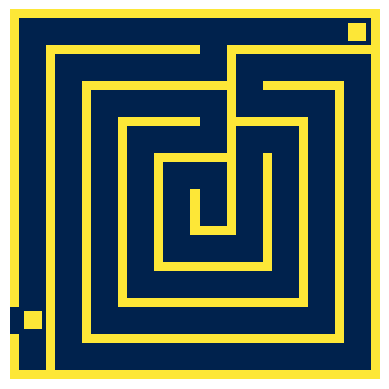

Here is the Python script that generated this plot:
import random
import numpy as np
import matplotlib.pyplot as plt


class Node:
    def __init__(self, coordinate, neighbors=None):
        """
        coordinate: node's coordinate in the grid

        initialize is_visited as False

        If node is start node,
        self.is_start=True, else self.is_start=None

        If node is end node,
        self.is_end=True, else self.is_end=None

        neighbors: list of neighbors / directions node can access.
        Each element is a tuple of direction and random weight that ranges [0:9]
        """
        self.coordinate = coordinate
        self.is_visited = False
        # each node can have many children but only one parent node
        self.parent_direction = None
        self.is_start = False
        self.is_end = False

        if neighbors is None:
            self.neighbors = []
        else:
            self.neighbors = neighbors

    def mark_as_start_node(self):
        """
        Marks is_start True if
        the node is start node
        """
        self.is_start = True

    def mark_as_end_node(self):
        """
        Marks is_end True if
        the node is start node
        """
        self.is_end = True


# noinspection PyUnresolvedReferences
class GridGraphMaze:
    def __init__(self, length):
        """
        Makes grid and insert Node instances in grid (nested list).
        Marks start and end nodes.
        Directions/neighbors are represented using four numbers:
          8
        4   6
          2
        Instance variables necessary for making maze and drawing maze
        are all initialized here.
        Start and end nodes are initialized as well.

        param length of one side of the square grid
        """
        # make length x length grid
        self.length = length
        self.grid = [[0 for _ in range(length)] for _ in range(length)]

        self.next_node = None
        self.nodes_put_on_hold_ls = []

        # list of visited / unvisited nodes
        self.visited_nodes_ls = []
        self.unvisited_nodes_ls = []

        # choose start/end points at a side of the grid
        self.start_coord, self.end_coord = self.choose_start_end_coord()

        # variables related to drawing maze
        self.drawing_board = None
        self.wall_color_val = None
        self.background_color_val = None
        self.start_color_val = None
        self.end_color_val = None

        # insert nodes with coordinate in grid
        for i in range(length):
            for j in range(length):
                self.grid[i][j] = Node((i, j))
                self.unvisited_nodes_ls.append(self.grid[i][j])
                # mark start & end in Node
                if self.grid[i][j].coordinate[0] == self.start_coord[0] and \
                        self.grid[i][j].coordinate[1] == self.start_coord[1]:
                    self.grid[i][j].mark_as_start_node()

                if self.grid[i][j].coordinate[0] == self.end_coord[0] and \
                        self.grid[i][j].coordinate[1] == \
                        self.end_coord[1]:
                    self.grid[i][j].mark_as_end_node()

    @staticmethod
    def rand_weight():
        return random.choices([0, 1, 2, 3, 4, 5, 6, 7, 8, 9])[0]

    def choose_start_end_coord(self):
        """
        Start and end nodes are put diagonally far apart.
        :return: start and end coordinates as tuples ((1x2 tuple),(1x2 tuple))
        """
        start, end = random.choice([
            ((0, random.choice(range(int(self.length / 2)))), (self.length - 1, self.length - 1)),

            ((self.length - 1, random.choice(range(int(self.length / 2), self.length))), (0, 0)),

            ((random.choice(range(int(self.length / 2), self.length)), 0), (0, self.length - 1)),

            ((random.choice(range(int(self.length / 2))), self.length - 1), (self.length - 1, 0)),
        ])
        return start, end

    def find_accessible_directions_of_node(self, node):
        """
        Finds directions current node can go based only on
        position of the node in the grid graph.
        :return: list of directions node can go
        """
        i, j = node.coordinate
        # adjacent node directions
        if i == 0 and j == 0:
            accessible_directions = [2, 6]
        elif i == 0 and j == self.length - 1:
            accessible_directions = [2, 4]
        elif i == self.length - 1 and j == 0:
            accessible_directions = [6, 8]
        elif i == self.length - 1 and j == self.length - 1:
            accessible_directions = [4, 8]
        elif i == 0:
            accessible_directions = [2, 4, 6]
        elif j == 0:
            accessible_directions = [2, 6, 8]
        elif i == self.length - 1:
            accessible_directions = [4, 6, 8]
        elif j == self.length - 1:
            accessible_directions = [2, 4, 8]
        else:
            accessible_directions = [2, 4, 6, 8]
        return accessible_directions

    def set_node_as_parent_of_neighbors(self, node):
        # no need to set end node or deadend node as parent of other nodes
        if node.is_end:
            return
        elif not node.is_start and self.is_deadend(node):
            return

        i, j = node.coordinate
        for neigh in node.neighbors:
            dir = neigh[0]

            if dir == 2:
                self.grid[i + 1][j].parent_direction = 8
            elif dir == 4:
                self.grid[i][j - 1].parent_direction = 6
            elif dir == 6:
                self.grid[i][j + 1].parent_direction = 4
            elif dir == 8:
                self.grid[i - 1][j].parent_direction = 2

    def is_deadend(self, node):
        """
        Checks if node is a deadend.
        => all adjacent nodes are visited
        """
        acc_dir = self.find_accessible_directions_of_node(node)
        acc_dir.remove(node.parent_direction)  # exclude dir current node came from (parent direction)

        n_directions = len(acc_dir)
        n_visited_neigh_but_not_in_my_neigh = 0
        i, j = node.coordinate

        my_neigh = [neigh[0] for neigh in node.neighbors]

        for direction in acc_dir:
            if direction not in my_neigh:
                if direction == 2:
                    if self.grid[i + 1][j].is_visited:
                        n_visited_neigh_but_not_in_my_neigh += 1
                elif direction == 4:
                    if self.grid[i][j - 1].is_visited:
                        n_visited_neigh_but_not_in_my_neigh += 1
                elif direction == 6:
                    if self.grid[i][j + 1].is_visited:
                        n_visited_neigh_but_not_in_my_neigh += 1
                else:
                    if self.grid[i - 1][j].is_visited:
                        n_visited_neigh_but_not_in_my_neigh += 1

        if n_visited_neigh_but_not_in_my_neigh == n_directions:
            return True
        else:
            return False

    def find_out_if_node_visited_all_its_neighbors(self, node):
        """
        Finds out if all neighbors of current node have been visited
        :param node: Node() instance
        :return: True if all neigh are visited else False
        """
        accessible_directions = self.find_accessible_directions_of_node(node)
        i, j = node.coordinate
        n_visited_neigh = 0
        for direction in accessible_directions:
            if direction == 2:
                if self.grid[i + 1][j].is_visited:
                    n_visited_neigh += 1
            elif direction == 4:
                if self.grid[i][j - 1].is_visited:
                    n_visited_neigh += 1
            elif direction == 6:
                if self.grid[i][j + 1].is_visited:
                    n_visited_neigh += 1
            else:
                if self.grid[i - 1][j].is_visited:
                    n_visited_neigh += 1

        if n_visited_neigh == len(accessible_directions):
            return True
        else:
            return False

    def find_unvisited_nodes_from_visited_and_add_to_q(self, node):
        """
        Given a node, finds unvisited (previously unselected) neighbor node,
        add direction & weight of newly added unvisited node in node,
        add parent_direction to newly added unvisited node

        return True if node with unvisited direction is added to reserved_nodes_ls else False
        """
        # if encounter a node that has only been added as neighbor, and no neighbor added yet
        # should be fine without the code below. Handled beforehand.
        # if len(node.neighbors) == 0:
        #     print('Error: visited node has no neighbor!')
        #     return
        if node.coordinate == (2,0):
            print()
        accessible_directions = self.find_accessible_directions_of_node(node)

        if not node.is_start:
            accessible_directions.remove(node.parent_direction)

        i, j = node.coordinate
        random.shuffle(accessible_directions)
        for direction in accessible_directions:
            if direction == 2:
                if not self.grid[i + 1][j].is_visited:
                    node.neighbors.append((2, self.rand_weight()))
                    self.grid[i + 1][j].is_visited = True
                    self.grid[i + 1][j].parent_direction = 8
                    self.visited_nodes_ls.append(self.grid[i + 1][j])
                    self.unvisited_nodes_ls.remove(self.grid[i + 1][j])
                    # self.next_node = self.grid[i + 1][j]
                    self.nodes_put_on_hold_ls.append(self.grid[i + 1][j])
                    return
            elif direction == 4:
                if not self.grid[i][j - 1].is_visited:
                    node.neighbors.append((4, self.rand_weight()))
                    self.grid[i][j - 1].is_visited = True
                    self.grid[i][j - 1].parent_direction = 6
                    self.visited_nodes_ls.append(self.grid[i][j - 1])
                    self.unvisited_nodes_ls.remove(self.grid[i][j - 1])
                    # self.next_node = self.grid[i][j - 1]
                    self.nodes_put_on_hold_ls.append(self.grid[i][j - 1])
                    return
            elif direction == 6:
                if not self.grid[i][j + 1].is_visited:
                    node.neighbors.append((6, self.rand_weight()))
                    self.grid[i][j + 1].is_visited = True
                    self.grid[i][j + 1].parent_direction = 4
                    self.visited_nodes_ls.append(self.grid[i][j + 1])
                    self.unvisited_nodes_ls.remove(self.grid[i][j + 1])
                    # self.next_node = self.grid[i][j + 1]
                    self.nodes_put_on_hold_ls.append(self.grid[i][j + 1])
                    return
            else:
                if not self.grid[i - 1][j].is_visited:
                    node.neighbors.append((8, self.rand_weight()))
                    self.grid[i - 1][j].is_visited = True
                    self.grid[i - 1][j].parent_direction = 2
                    self.visited_nodes_ls.append(self.grid[i - 1][j])
                    self.unvisited_nodes_ls.remove(self.grid[i - 1][j])
                    # self.next_node = self.grid[i - 1][j]
                    self.nodes_put_on_hold_ls.append(self.grid[i - 1][j])
                    return

    def visit_parent_to_get_direction_towards_wall_from_three_possible_dir(self, node):
        """
        visit current node's parent node to find direction towards wall/visited node
        """
        i, j = node.coordinate
        p_dir = node.parent_direction

        # get parent node
        if p_dir == 2:
            parent_node = self.grid[i + 1][j]
        elif p_dir == 4:
            parent_node = self.grid[i][j - 1]
        elif p_dir == 6:
            parent_node = self.grid[i][j + 1]
        else:
            parent_node = self.grid[i - 1][j]

        # get parent node's accessible directions
        parent_accessible_directions = self.find_accessible_directions_of_node(parent_node)
        # all neigh of parent visited
        if len(parent_accessible_directions) == 0:
            return self.turn_sideways_given_three_possible_dir(p_dir)
        else:
            # handle when parent node is start node
            if parent_node.is_start:
                if len(parent_accessible_directions) == 1:
                    return get_opposite_direction(parent_accessible_directions[0])
                else:
                    return self.turn_sideways_given_three_possible_dir(p_dir)

            # parent node and parent node's parent are in straight line & curr node has 3 possible directions
            if node.parent_direction == parent_node.parent_direction:
                # choose dir that parent can't access (towards wall)
                if len(parent_accessible_directions) == 1:
                    return get_opposite_direction(parent_accessible_directions[0])
                # when parent has 2 accessible direction, turn to side
                else:
                    return self.turn_sideways_given_three_possible_dir(p_dir)
            # curr node and parent node NOT in straight line & curr node has 3 possible directions
            else:
                return parent_node.parent_direction

    @staticmethod
    def get_opposite_direction(direction):
        """
        :param direction: one of four directions (2,4,6,8)
        :return: opposite direction of given direction
        """
        if direction == 2:
            return 8
        elif direction == 4:
            return 6
        elif direction == 6:
            return 4
        else:
            return 2

    @staticmethod
    def turn_sideways_given_three_possible_dir(p_dir):
        """
        return right or left direction based on parent's direction
        """
        if p_dir == 2 or p_dir == 8:
            return random.sample([4, 6], 1)[0]
        else:
            return random.sample([2, 8], 1)[0]

    def choose_direction_with_bias(self, node, accessible_directions):
        """
        Choose next neighbor node in a biased manner so that
        next decision is the inclined to be the same as parent's direction.
        * Makes maze less branchy.
        :param node: curr node
        :param p_dir: direction to parent (int)
        :param accessible_directions: list of accessible directions ([int]
        :return: direction to neighbor
        """
        p_dir = node.parent_direction
        if len(accessible_directions) == 2:
            if p_dir == 2 and 8 in accessible_directions:
                sampled_direction = 8
            elif p_dir == 4 and 6 in accessible_directions:
                sampled_direction = 6
            elif p_dir == 6 and 4 in accessible_directions:
                sampled_direction = 4
            elif p_dir == 8 and 2 in accessible_directions:
                sampled_direction = 2
            else:
                sampled_direction = random.sample(accessible_directions, 1)[0]
        # if len(accessible_directions) == 2:
        #     if p_dir == 2 and 8 in accessible_directions:
        #         accessible_directions = [x for x in accessible_directions if x != 8] + [8]
        #         sampled_direction = random.choices(accessible_directions, weights=[0.1, 0.9])[0]
        #         n_dir = random.choices([1, 2], weights=[0.9, 0.1])[0]
        #         if n_dir == 1:
        #             accessible_directions = [sampled_direction]
        #     elif p_dir == 4 and 6 in accessible_directions:
        #         accessible_directions = [x for x in accessible_directions if x != 6] + [6]
        #         sampled_direction = random.choices(accessible_directions, weights=[0.1, 0.9])[0]
        #         n_dir = random.choices([1, 2], weights=[0.9, 0.1])[0]
        #         if n_dir == 1:
        #             accessible_directions = [sampled_direction]
        #     elif p_dir == 6 and 4 in accessible_directions:
        #         accessible_directions = [x for x in accessible_directions if x != 4] + [4]
        #
        #         sampled_direction = random.choices(accessible_directions, weights=[0.1, 0.9])[0]
        #         n_dir = random.choices([1, 2], weights=[0.9, 0.1])[0]
        #         if n_dir == 1:
        #             accessible_directions = [sampled_direction]
        #     elif p_dir == 8 and 2 in accessible_directions:
        #         accessible_directions = [x for x in accessible_directions if x != 2] + [2]
        #         sampled_direction = random.choices(accessible_directions, weights=[0.1, 0.9])[0]
        #         n_dir = random.choices([1, 2], weights=[0.9, 0.1])[0]
        #         if n_dir == 1:
        #             accessible_directions = [sampled_direction]
        #     else:
        #         sampled_direction = random.sample(accessible_directions, 1)[0]
        # elif len(accessible_directions) == 3:
        #     sampled_direction = self.visit_parent_to_get_direction_towards_wall_from_three_possible_dir(node)
        #     n_dir = random.choices([1, 2], weights=[0.9, 0.1])[0]
        #     if n_dir == 1:
        #         accessible_directions = [sampled_direction]
        #     else:
        #         accessible_directions.remove(sampled_direction)
        #         del accessible_directions[random.choices([0, 1])[0]]
        #         accessible_directions.append(sampled_direction)
        elif len(accessible_directions) == 3:
            sampled_direction = self.visit_parent_to_get_direction_towards_wall_from_three_possible_dir(node)
        return sampled_direction

    def mark_neighbors_visited_and_choose_next_node(self, node, sampled_direction, reserve_this_node=False, accessible_directions=None):
        """
        Marks neighbors of node visited,
        even the ones stored/reserved for random selection in the future
        once path_length is reached.
        """
        i, j = node.coordinate
        if sampled_direction == 2:
            if not self.grid[i + 1][j].is_visited:
                node.neighbors.append((2, self.rand_weight()))
                self.grid[i + 1][j].is_visited = True
                self.visited_nodes_ls.append(self.grid[i + 1][j])
                self.unvisited_nodes_ls.remove(self.grid[i + 1][j])
                self.next_node = self.grid[i + 1][j]
        elif sampled_direction == 4:
            if not self.grid[i][j - 1].is_visited:
                node.neighbors.append((4, self.rand_weight()))
                self.grid[i][j - 1].is_visited = True
                self.visited_nodes_ls.append(self.grid[i][j - 1])
                self.unvisited_nodes_ls.remove(self.grid[i][j - 1])
                self.next_node = self.grid[i][j - 1]
        elif sampled_direction == 6:
            if not self.grid[i][j + 1].is_visited:
                node.neighbors.append((6, self.rand_weight()))
                self.grid[i][j + 1].is_visited = True
                self.visited_nodes_ls.append(self.grid[i][j + 1])
                self.unvisited_nodes_ls.remove(self.grid[i][j + 1])
                self.next_node = self.grid[i][j + 1]
        else:
            if not self.grid[i - 1][j].is_visited:
                node.neighbors.append((8, self.rand_weight()))
                self.grid[i - 1][j].is_visited = True
                self.visited_nodes_ls.append(self.grid[i - 1][j])
                self.unvisited_nodes_ls.remove(self.grid[i - 1][j])
                self.next_node = self.grid[i - 1][j]

    def choose_random_number_of_neighbors(self, node):
        """
        1. Marks dead end and end node in node.neighbors.
        2. Finds accessible (unvisited) neighbor nodes
        3. adds selected directions to node.neighbors.

        Bias1: next direction is biased to be tangent to wall or visited node
        to make the maze tightly packed with continuous paths.
        Bias2: next direction is biased to follow parent node's direction.
        """
        if node.is_end:
            node.neighbors = ['fin']
            # self.next_node = node
            return

        # if node is deadend, don't add any directions (but it needs parent)
        if not node.is_start and self.is_deadend(node):
            node.neighbors = ['deadend']
            # self.next_node = node
            return

        accessible_directions = self.find_accessible_directions_of_node(node)

        # if node is NOT starting node, remove direction toward curr node's parent in accessible_directions!
        # (shouldn't be able to go back toward parent)
        p_dir = node.parent_direction
        if not node.is_start:
            if p_dir == 2:
                accessible_directions.remove(2)
            elif p_dir == 4:
                accessible_directions.remove(4)
            elif p_dir == 6:
                accessible_directions.remove(6)
            else:
                accessible_directions.remove(8)

        #  delete visited nodes from directions to avoid sampling them
        i, j = node.coordinate
        for direction in accessible_directions[:]:
            if direction == 2:
                if self.grid[i + 1][j].is_visited:
                    accessible_directions.remove(2)
            elif direction == 4:
                if self.grid[i][j - 1].is_visited:
                    accessible_directions.remove(4)
            elif direction == 6:
                if self.grid[i][j + 1].is_visited:
                    accessible_directions.remove(6)
            else:
                if self.grid[i - 1][j].is_visited:
                    accessible_directions.remove(8)

        if len(accessible_directions) == 1:
            # this one direction => return next node right away
            sampled_direction = accessible_directions[0]
            # mark neighbors as visited ahead of time (here) to prevent collision
            self.mark_neighbors_visited_and_choose_next_node(node, sampled_direction)
        else:
            if node.is_start:
                sampled_direction = random.sample(accessible_directions, 1)[0]
            else:
                sampled_direction = self.choose_direction_with_bias(node, accessible_directions)

            # mark neighbors as visited ahead of time (here) to prevent collision
            self.mark_neighbors_visited_and_choose_next_node(node, sampled_direction)

    def go_to_visited_nodes_to_find_new_node(self):
        # if meet deadend/fin but there's still unvisited nodes in grid,
        # choose a new node from visited nodes to find node with unchosen accessible neighbor
        random.shuffle(self.visited_nodes_ls)
        for visited_node in self.visited_nodes_ls[:]:
            # remove node if end node or if there are no unvisited neighbors (= fully explored node)
            if self.find_out_if_node_visited_all_its_neighbors(visited_node) or visited_node.is_end:
                self.visited_nodes_ls.remove(visited_node)
            else:
                self.find_unvisited_nodes_from_visited_and_add_to_q(visited_node)
                break

    def make_maze(self, start_node, path_length):
        """
        Makes maze by searching and adding neighboring node every step starting from start node.
        If deadend/end node is encountered and grid is not fully explored, this function finds
        new directions from visited nodes that have not been explored.

        :param start_node: making maze start from this start node
        :param path_length: path length value should be determined based on the size of the maze.
        Bigger path_length leads to longer trails of path without meeting a dead end. Once max path_length
        is reached, next node is randomly selected from neighbors of nodes encountered while path was being
        made.

        * path_counter range = [3, +inf]
        """
        self.next_node = start_node
        start_node.is_visited = True
        self.visited_nodes_ls.append(start_node)
        self.unvisited_nodes_ls.remove(start_node)

        path_counter = 1
        while True:
            # making paths
            if path_counter < path_length:
                node = self.next_node
                # if meet deadend/fin but there's still unvisited nodes in grid,
                # choose a new node from visited nodes to find node with unchosen accessible neighbor
                # choose random number of unvisited neighbors
                self.choose_random_number_of_neighbors(node)
                self.set_node_as_parent_of_neighbors(node)

                # if meet deadend/end before meeting expected length
                if node.neighbors[0] == 'fin' or node.neighbors[0] == 'deadend':
                    self.go_to_visited_nodes_to_find_new_node()  # add one node to self.nodes_put_on_hold_ls
                    path_counter = float('inf')
                    continue
                path_counter += 1
                # once we reach designated path length, put the next node on hold to be revisited later
                if path_counter == path_length:
                    self.nodes_put_on_hold_ls.append(self.next_node)
            else:
                if len(self.unvisited_nodes_ls) == 0 and len(self.visited_nodes_ls) == 0:
                    break

                path_counter = 0
                node = random.sample(self.nodes_put_on_hold_ls, 1)[0]
                self.nodes_put_on_hold_ls.remove(node)

                # choose random number of unvisited neighbors
                self.choose_random_number_of_neighbors(node)
                self.set_node_as_parent_of_neighbors(node)
                path_counter += 1

            if (len(self.unvisited_nodes_ls) == 0 and len(self.next_node.neighbors) != 0 and
                    self.next_node not in self.nodes_put_on_hold_ls):
                break

    def draw_maze(self, background_c_val, wall_c_val, start_c_val, end_c_val):
        """
        Draws maze on drawing board based on directions of grid graph
        :param background_c_val: color value of background
        :param wall_c_val: color value of maze wall
        :param start_c_val: color value of start node's marking
        :param end_c_val: color value of end node's marking
        """
        self.wall_color_val = wall_c_val
        self.background_color_val = background_c_val
        self.start_color_val = start_c_val
        self.end_color_val = end_c_val

        self.drawing_board = np.full((self.length * 8, self.length * 8), self.background_color_val)

        x_axis = np.linspace(0, self.length - 1, self.length)
        y_axis = np.linspace(0, self.length - 1, self.length)
        x_grid, y_grid = np.meshgrid(x_axis, y_axis)

        # go to each cell/node of grid and draw on an 8 by 8 square
        for x, y in zip(x_grid.flatten(), y_grid.flatten()):
            x = int(x)
            y = int(y)

            node = self.grid[x][y]

            if node.is_start:
                self.decide_entrance_direction_of_maze_from_start_node(node, x, y)
                parent_dir = node.parent_direction
                self.color_start(x, y)
            elif node.is_end:
                self.color_end(x, y)
                parent_dir = node.parent_direction
            else:
                parent_dir = node.parent_direction

            directions = set([neigh[0] for neigh in node.neighbors])

            # 15 different drawing patterns for each cell
            if 'f' in directions or 'd' in directions:  # (ㄷ), f=fin, d=deadend
                if parent_dir == 2:
                    self.draw_pattern1(x, y)
                elif parent_dir == 4:
                    self.draw_pattern2(x, y)
                elif parent_dir == 6:
                    self.draw_pattern3(x, y)
                elif parent_dir == 8:
                    self.draw_pattern4(x, y)
            # 2 ways cell/node
            elif len(directions) == 1:
                one_dir = list(directions)[0]
                # (ㅡ, ㅣ)
                if (one_dir == 2 and parent_dir == 8) or (one_dir == 8 and parent_dir == 2):
                    self.draw_pattern5(x, y)
                elif (one_dir == 4 and parent_dir == 6) or (one_dir == 6 and parent_dir == 4):
                    self.draw_pattern6(x, y)
                # (ㄱ, ㄴ)
                elif (one_dir == 2 and parent_dir == 6) or (one_dir == 6 and parent_dir == 2):
                    self.draw_pattern7(x, y)
                elif (one_dir == 2 and parent_dir == 4) or (one_dir == 4 and parent_dir == 2):
                    self.draw_pattern8(x, y)
                elif (one_dir == 4 and parent_dir == 8) or (one_dir == 8 and parent_dir == 4):
                    self.draw_pattern9(x, y)
                elif (one_dir == 6 and parent_dir == 8) or (one_dir == 8 and parent_dir == 6):
                    self.draw_pattern10(x, y)
                else:
                    print("while drawing error occurred @ node coordinate: ", node.coordinate)
            # 3 ways cell/node
            elif len(directions) == 2:
                if (({2, 4}.issubset(directions) and parent_dir == 6) or
                        ({2, 6}.issubset(directions) and parent_dir == 4) or
                        ({4, 6}.issubset(directions) and parent_dir == 2)):
                    self.draw_pattern11(x, y)
                elif (({2, 4}.issubset(directions) and parent_dir == 8) or
                      ({2, 8}.issubset(directions) and parent_dir == 4) or
                      ({4, 8}.issubset(directions) and parent_dir == 2)):
                    self.draw_pattern12(x, y)
                elif (({4, 6}.issubset(directions) and parent_dir == 8) or
                      ({4, 8}.issubset(directions) and parent_dir == 6) or
                      ({6, 8}.issubset(directions) and parent_dir == 4)):
                    self.draw_pattern13(x, y)
                elif (({2, 6}.issubset(directions) and parent_dir == 8) or
                      ({2, 8}.issubset(directions) and parent_dir == 6) or
                      ({6, 8}.issubset(directions) and parent_dir == 2)):
                    self.draw_pattern14(x, y)
                else:
                    print("while drawing error occurred @ node coordinate: ", node.coordinate)
            # 4 ways cell/node
            elif (({4, 6, 8}.issubset(directions) and parent_dir == 2) or
                  ({2, 6, 8}.issubset(directions) and parent_dir == 4) or
                  ({2, 4, 8}.issubset(directions) and parent_dir == 6) or
                  ({2, 4, 6}.issubset(directions) and parent_dir == 8)):
                self.draw_pattern15(x, y)
            # Shouldn't be any other types of cells/nodes
            else:
                print("while drawing error occurred @ node coordinate: ", node.coordinate)

        # mode='constant' parameter indicates that we want to pad with constant values.
        self.drawing_board = np.pad(self.drawing_board, ((1, 1), (1, 1)), mode='constant',
                                    constant_values=self.wall_color_val)
        self.rid_of_padding_at_start_node()

    def color_start(self, x_start, y_start):
        """
        Colors start node with start_color_value
        :param x_start: x coordinate of grid graph
        :param y_start: y coordinate of grid graph
        """
        x_end = (x_start + 1) * 8
        y_end = (y_start + 1) * 8
        x_start = x_start * 8
        y_start = y_start * 8
        for x in range(x_start + 2, x_end - 2):
            for y in range(y_start + 2, y_end - 2):
                # if x!=x_start and x!=x_end-1:
                #     if y!=y_start and y!=y_end-1:
                self.drawing_board[x][y] = self.start_color_val

    def color_end(self, x_start, y_start):
        """
        Colors end node with start_color_value
        :param x_start: x coordinate of grid graph
        :param y_start: y coordinate of grid graph
        """
        x_end = (x_start + 1) * 8
        y_end = (y_start + 1) * 8
        x_start = x_start * 8
        y_start = y_start * 8
        for x in range(x_start + 2, x_end - 2):
            for y in range(y_start + 2, y_end - 2):
                self.drawing_board[x][y] = self.end_color_val

    def decide_entrance_direction_of_maze_from_start_node(self, start_node, x_start, y_start):
        """
        Entrance direction saved as parent direction of start node.
        :param start_node: start node in grid graph
        :param x_start: x coordinate of grid graph
        :param y_start: y coordinate of grid graph
        """
        if x_start == 0 and y_start == 0:
            start_node.parent_direction = [4, 8]
        elif x_start == 0 and y_start == self.length - 1:
            start_node.parent_direction = [6, 8]
        elif x_start == self.length - 1 and y_start == 0:
            start_node.parent_direction = [2, 4]
        elif x_start == self.length - 1 and y_start == self.length - 1:
            start_node.parent_direction = [2, 6]
        elif x_start == 0:
            start_node.parent_direction = [8]
        elif x_start == self.length - 1:
            start_node.parent_direction = [2]
        elif y_start == 0:
            start_node.parent_direction = [4]
        elif y_start == self.length - 1:
            start_node.parent_direction = [6]

        # pick one entrance direction (from node perspective)
        start_node.parent_direction = random.sample(start_node.parent_direction, 1)[0]

    def draw_pattern1(self, x_start, y_start):
        """
        Draws below pattern in 8 by 8 grid:
            @    @
            @    @
            @@@@@@
        """
        x_end = (x_start + 1) * 8
        y_end = (y_start + 1) * 8
        x_start = x_start * 8
        y_start = y_start * 8
        for x in range(x_start, x_end):
            for y in range(y_start, y_end):
                if x == x_start:
                    self.drawing_board[x][y] = self.wall_color_val
                elif y == y_start or y == (y_end - 1):
                    self.drawing_board[x][y] = self.wall_color_val

    def draw_pattern2(self, x_start, y_start):
        """
        Draws below pattern in 8 by 8 grid:
            @@@@@@
                 @
            @@@@@@
        """
        x_end = (x_start + 1) * 8
        y_end = (y_start + 1) * 8
        x_start = x_start * 8
        y_start = y_start * 8
        for x in range(x_start, x_end):
            for y in range(y_start, y_end):
                if x == x_start or x == (x_end - 1):
                    self.drawing_board[x][y] = self.wall_color_val
                elif y == (y_end - 1):
                    self.drawing_board[x][y] = self.wall_color_val

    def draw_pattern3(self, x_start, y_start):
        """
        Draws below pattern in 8 by 8 grid:
            @@@@@@
            @
            @@@@@@
        """
        x_end = (x_start + 1) * 8
        y_end = (y_start + 1) * 8
        x_start = x_start * 8
        y_start = y_start * 8
        for x in range(x_start, x_end):
            for y in range(y_start, y_end):
                if x == x_start or x == (x_end - 1):
                    self.drawing_board[x][y] = self.wall_color_val
                elif y == y_start:
                    self.drawing_board[x][y] = self.wall_color_val

    def draw_pattern4(self, x_start, y_start):
        """
        Draws below pattern in 8 by 8 grid:
            @@@@@@
            @    @
            @    @
        """
        x_end = (x_start + 1) * 8
        y_end = (y_start + 1) * 8
        x_start = x_start * 8
        y_start = y_start * 8
        for x in range(x_start, x_end):
            for y in range(y_start, y_end):
                if x == (x_end - 1):
                    self.drawing_board[x][y] = self.wall_color_val
                elif y == y_start or y == (y_end - 1):
                    self.drawing_board[x][y] = self.wall_color_val

    def draw_pattern5(self, x_start, y_start):
        """
        Draws below pattern in 8 by 8 grid:
            @    @
            @    @
            @    @
        """
        x_end = (x_start + 1) * 8
        y_end = (y_start + 1) * 8
        x_start = x_start * 8
        y_start = y_start * 8
        for x in range(x_start, x_end):
            for y in range(y_start, y_end):
                if y == y_start:
                    self.drawing_board[x][y] = self.wall_color_val
                elif y == (y_end - 1):
                    self.drawing_board[x][y] = self.wall_color_val

    def draw_pattern6(self, x_start, y_start):
        """
        Draws below pattern in 8 by 8 grid:
            @@@@@@

            @@@@@@
        """
        x_end = (x_start + 1) * 8
        y_end = (y_start + 1) * 8
        x_start = x_start * 8
        y_start = y_start * 8
        for x in range(x_start, x_end):
            for y in range(y_start, y_end):
                if x == x_start:
                    self.drawing_board[x][y] = self.wall_color_val
                elif x == (x_end - 1):
                    self.drawing_board[x][y] = self.wall_color_val

    def draw_pattern7(self, x_start, y_start):
        """
        Draws below pattern in 8 by 8 grid:
            @@@@@@
            @
            @    @
        """
        x_end = (x_start + 1) * 8
        y_end = (y_start + 1) * 8
        x_start = x_start * 8
        y_start = y_start * 8
        for x in range(x_start, x_end):
            for y in range(y_start, y_end):
                if x == x_start:
                    self.drawing_board[x][y] = self.wall_color_val
                elif y == y_start:
                    self.drawing_board[x][y] = self.wall_color_val
                elif x == (x_end - 1) and y == (y_end - 1):
                    self.drawing_board[x][y] = self.wall_color_val

    def draw_pattern8(self, x_start, y_start):
        """
        Draws below pattern in 8 by 8 grid:
            @@@@@@
                 @
            @    @
        """
        x_end = (x_start + 1) * 8
        y_end = (y_start + 1) * 8
        x_start = x_start * 8
        y_start = y_start * 8
        for x in range(x_start, x_end):
            for y in range(y_start, y_end):
                if x == x_start:
                    self.drawing_board[x][y] = self.wall_color_val
                elif y == (y_end - 1):
                    self.drawing_board[x][y] = self.wall_color_val
                elif x == (x_end - 1) and y == y_start:
                    self.drawing_board[x][y] = self.wall_color_val

    def draw_pattern9(self, x_start, y_start):
        """
        Draws below pattern in 8 by 8 grid:
            @    @
                 @
            @@@@@@
        """
        x_end = (x_start + 1) * 8
        y_end = (y_start + 1) * 8
        x_start = x_start * 8
        y_start = y_start * 8
        for x in range(x_start, x_end):
            for y in range(y_start, y_end):
                if x == (x_end - 1):
                    self.drawing_board[x][y] = self.wall_color_val
                elif y == (y_end - 1):
                    self.drawing_board[x][y] = self.wall_color_val
                elif x == x_start and y == y_start:
                    self.drawing_board[x][y] = self.wall_color_val

    def draw_pattern10(self, x_start, y_start):
        """
        Draws below pattern in 8 by 8 grid:
            @    @
            @
            @@@@@@
        """
        x_end = (x_start + 1) * 8
        y_end = (y_start + 1) * 8
        x_start = x_start * 8
        y_start = y_start * 8
        for x in range(x_start, x_end):
            for y in range(y_start, y_end):
                if x == (x_end - 1):
                    self.drawing_board[x][y] = self.wall_color_val
                elif y == y_start:
                    self.drawing_board[x][y] = self.wall_color_val
                elif x == x_start and y == (y_end - 1):
                    self.drawing_board[x][y] = self.wall_color_val

    def draw_pattern11(self, x_start, y_start):
        """
        Draws below pattern in 8 by 8 grid:
            @@@@@@

            @    @
        """
        x_end = (x_start + 1) * 8
        y_end = (y_start + 1) * 8
        x_start = x_start * 8
        y_start = y_start * 8
        for x in range(x_start, x_end):
            for y in range(y_start, y_end):
                if x == x_start:
                    self.drawing_board[x][y] = self.wall_color_val
                elif x == (x_end - 1) and y == y_start:
                    self.drawing_board[x][y] = self.wall_color_val
                elif x == (x_end - 1) and y == (y_end - 1):
                    self.drawing_board[x][y] = self.wall_color_val

    def draw_pattern12(self, x_start, y_start):
        """
        Draws below pattern in 8 by 8 grid:
            @    @
                 @
            @    @
        """
        x_end = (x_start + 1) * 8
        y_end = (y_start + 1) * 8
        x_start = x_start * 8
        y_start = y_start * 8
        for x in range(x_start, x_end):
            for y in range(y_start, y_end):
                if y == (y_end - 1):
                    self.drawing_board[x][y] = self.wall_color_val
                elif x == x_start and y == y_start:
                    self.drawing_board[x][y] = self.wall_color_val
                elif x == (x_end - 1) and y == y_start:
                    self.drawing_board[x][y] = self.wall_color_val

    def draw_pattern13(self, x_start, y_start):
        """
        Draws below pattern in 8 by 8 grid:
            @    @

            @@@@@@
        """
        x_end = (x_start + 1) * 8
        y_end = (y_start + 1) * 8
        x_start = x_start * 8
        y_start = y_start * 8
        for x in range(x_start, x_end):
            for y in range(y_start, y_end):
                if x == (x_end - 1):
                    self.drawing_board[x][y] = self.wall_color_val
                elif x == x_start and y == y_start:
                    self.drawing_board[x][y] = self.wall_color_val
                elif x == x_start and y == (y_end - 1):
                    self.drawing_board[x][y] = self.wall_color_val

    def draw_pattern14(self, x_start, y_start):
        """
        Draws below pattern in 8 by 8 grid:
            @    @
            @
            @    @
        """
        x_end = (x_start + 1) * 8
        y_end = (y_start + 1) * 8
        x_start = x_start * 8
        y_start = y_start * 8
        for x in range(x_start, x_end):
            for y in range(y_start, y_end):
                if y == y_start:
                    self.drawing_board[x][y] = self.wall_color_val
                elif x == x_start and y == (y_end - 1):
                    self.drawing_board[x][y] = self.wall_color_val
                elif x == (x_end - 1) and y == (y_end - 1):
                    self.drawing_board[x][y] = self.wall_color_val

    def draw_pattern15(self, x_start, y_start):
        """
        Draws below pattern in 8 by 8 grid:
            @    @

            @    @
        """
        x_end = (x_start + 1) * 8
        y_end = (y_start + 1) * 8
        x_start = x_start * 8
        y_start = y_start * 8
        for x in range(x_start, x_end):
            for y in range(y_start, y_end):
                if x == x_start and y == y_start:
                    self.drawing_board[x][y] = self.wall_color_val
                elif x == x_start and y == (y_end - 1):
                    self.drawing_board[x][y] = self.wall_color_val
                elif x == (x_end - 1) and y == y_start:
                    self.drawing_board[x][y] = self.wall_color_val
                elif x == (x_end - 1) and y == (y_end - 1):
                    self.drawing_board[x][y] = self.wall_color_val

    def rid_of_padding_at_start_node(self):
        """
        To mark start position in drawing_board,
        wall of start node's parent is deleted.
        """
        x_start, y_start = self.start_coord
        start_node = self.grid[x_start][y_start]
        parent_dir = start_node.parent_direction

        x_end = (x_start + 1) * 8 + 1  # dealing with padded grid; add 1
        y_end = (y_start + 1) * 8 + 1
        x_start = x_start * 8 + 1
        y_start = y_start * 8 + 1
        # x_val and y_val 딱 원래 8x8 cell loop
        if parent_dir == 2:
            for x_val in range(x_start, x_end):
                for y_val in range(y_start, y_end):
                    if x_val == x_end - 1 and y_val != y_start and y_val != y_end - 1:
                        self.drawing_board[x_val + 1][y_val] = self.background_color_val
        elif parent_dir == 4:
            for x_val in range(x_start, x_end):
                for y_val in range(y_start, y_end):
                    if y_val == y_start and x_val != x_start and x_val != x_end - 1:
                        self.drawing_board[x_val][y_val - 1] = self.background_color_val
        elif parent_dir == 6:
            for x_val in range(x_start, x_end):
                for y_val in range(y_start, y_end):
                    if y_val == y_end - 1 and x_val != x_start and x_val != x_end - 1:
                        self.drawing_board[x_val][y_val + 1] = self.background_color_val
        else:
            for x_val in range(x_start, x_end):
                for y_val in range(y_start, y_end):
                    if x_val == x_start and y_val != y_start and y_val != y_end - 1:
                        self.drawing_board[x_val - 1][y_val] = self.background_color_val


if __name__ == "__main__":
    # random.seed(2)
    grid_length = 10
    if grid_length < 2:
        print("Error: Choose maze size bigger than 2!")
        exit()
    grid_graph = GridGraphMaze(length=grid_length)

    print('start:', grid_graph.start_coord)
    print('end:', grid_graph.end_coord)
    print()

    st_i, st_j = grid_graph.start_coord
    st_node = grid_graph.grid[st_i][st_j]

    path_length = 3
    if path_length < 3:
        print("Error: Choose longer path length!")
        exit()
    grid_graph.make_maze(st_node, path_length=path_length)

    # 100 by 100 grid => 0.5 second
    # 300 by 300 grid => 44 seconds

    print('=============== neighbors ===============')
    for i in grid_graph.grid:
        for j in i:
            print(''.join([str(x[0]) for x in j.neighbors]), end='\t')
        print()
    print()

    print('===============parent direction===============')
    print()
    for i in grid_graph.grid:
        for j in i:
            print(j.parent_direction, end='\t')
        print()
    print()

    print('===============is visited===============')
    print()
    for i in grid_graph.grid:
        for j in i:
            print(j.is_visited, end=' ')
        print()
    print()
    print('=========================================')

    grid_graph.draw_maze(background_c_val=0, wall_c_val=1, start_c_val=1, end_c_val=1)
    # Create a sample 2D array of values
    data = grid_graph.drawing_board

    # Create a heatmap plot
    plt.imshow(data, cmap='cividis', vmin=0, vmax=1)
    # Blues, Purples, Greens, cividis, summer
    # plt.colorbar()  # Add a color bar to the plot
    plt.axis('off')
    # Display the plot
    plt.savefig('gift_maze.png')
    plt.show()
